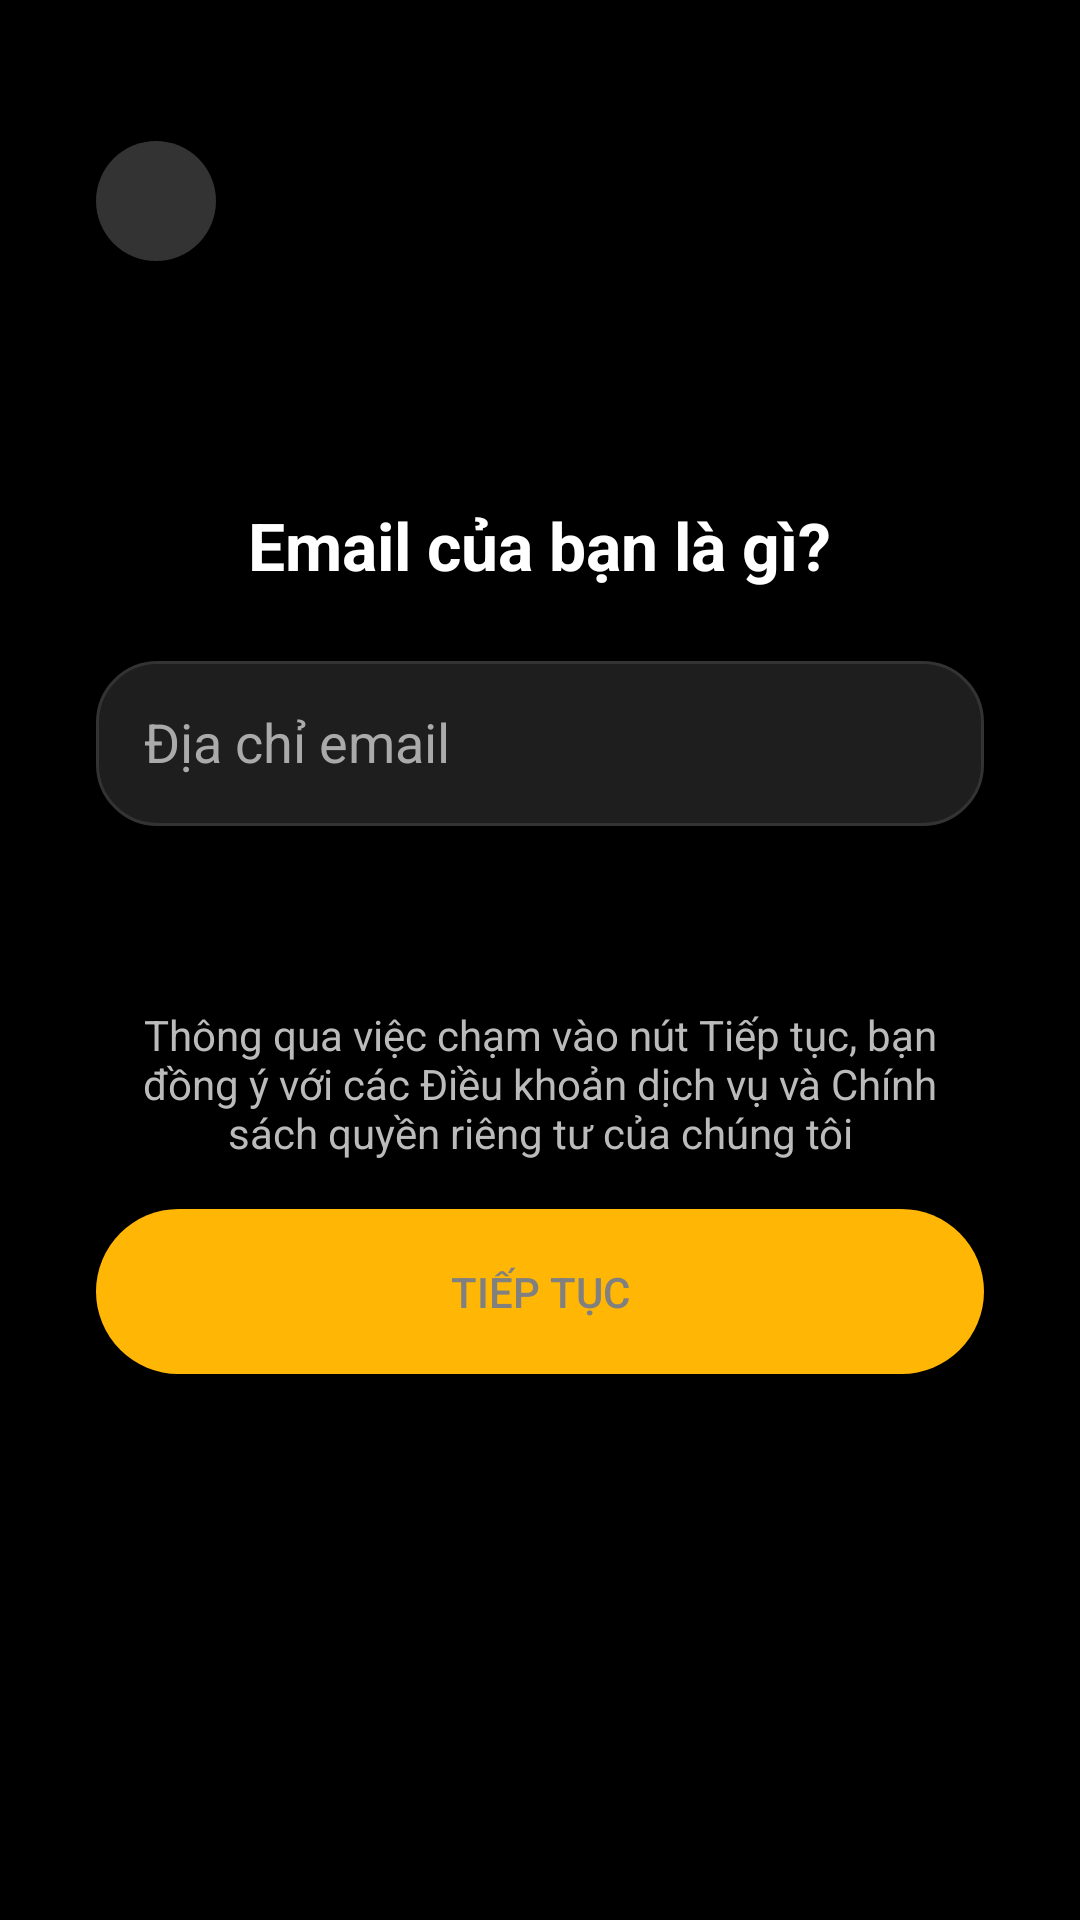

Produce the Android XML layout that renders to this screen, including the resource entries it uses.
<!-- AndroidManifest.xml: application theme Theme.AppCompat.NoActionBar -->
<!-- res/layout/activity_auth.xml -->
<?xml version="1.0" encoding="utf-8"?>
<LinearLayout xmlns:android="http://schemas.android.com/apk/res/android"
    android:orientation="vertical"
    android:padding="32dp"
    android:gravity="center_horizontal"
    android:background="#000000"
    android:layout_width="match_parent"
    android:layout_height="match_parent">

    
    <ImageButton
        android:id="@+id/btnBack"
        android:layout_width="40dp"
        android:layout_height="40dp"
        android:background="@drawable/round_button_bg"
        android:src="@drawable/ic_arrow_back"
        android:layout_gravity="start"
        android:layout_marginTop="15dp"/>

    
    <TextView
        android:layout_marginTop="80dp"
        android:text="Email của bạn là gì?"
        android:textColor="#FFFFFF"
        android:textSize="22sp"
        android:textStyle="bold"
        android:layout_width="wrap_content"
        android:layout_height="wrap_content" />

    
    <EditText
        android:id="@+id/editEmail"
        android:layout_width="match_parent"
        android:layout_height="55dp"
        android:layout_marginTop="24dp"
        android:background="@drawable/rounded_edittext"
        android:hint="Địa chỉ email"
        android:padding="16dp"
        android:textColorHint="#AAAAAA"
        android:textColor="#FFFFFF"
        android:inputType="textEmailAddress" />

    
    <TextView
        android:layout_marginTop="60dp"
        android:text="Thông qua việc chạm vào nút Tiếp tục, bạn đồng ý với các Điều khoản dịch vụ và Chính sách quyền riêng tư của chúng tôi"
        android:textSize="14sp"
        android:textColor="#BBBBBB"
        android:gravity="center"
        android:layout_width="match_parent"
        android:layout_height="wrap_content" />

    
    <Button
        android:id="@+id/btnContinue"
        android:layout_width="match_parent"
        android:layout_height="55dp"
        android:layout_marginTop="16dp"
        android:background="@drawable/rounded_button_disabled"
        android:backgroundTint="@color/yellow_button"
        android:enabled="false"
        android:text="Tiếp tục"
        android:textColor="#808080" />

</LinearLayout>
<!-- resources referenced by this layout -->
<resources>
  <color name="yellow_button">#FFB605</color>
  <!-- drawable round_button_bg (drawable) -->
  <?xml version="1.0" encoding="utf-8"?>
  <shape xmlns:android="http://schemas.android.com/apk/res/android"
      android:shape="oval">
      <solid android:color="#33FFFFFF"/>
      <size
          android:width="40dp"
          android:height="40dp"/>
  </shape>
  <!-- drawable rounded_button_disabled (drawable) -->
  <?xml version="1.0" encoding="utf-8"?>
  <shape xmlns:android="http://schemas.android.com/apk/res/android"
      android:shape="rectangle">
      <solid android:color="#333333"/>
      <corners android:radius="30dp"/>
      <padding
          android:left="16dp"
          android:right="16dp"
          android:top="12dp"
          android:bottom="12dp"/>
  </shape>
  <!-- drawable rounded_edittext (drawable) -->
  <?xml version="1.0" encoding="utf-8"?>
  <shape xmlns:android="http://schemas.android.com/apk/res/android"
      android:shape="rectangle">
      <solid android:color="#1E1E1E"/>
      <corners android:radius="20dp"/>
      <stroke android:color="#333333" android:width="1dp"/>
  </shape>
</resources>
